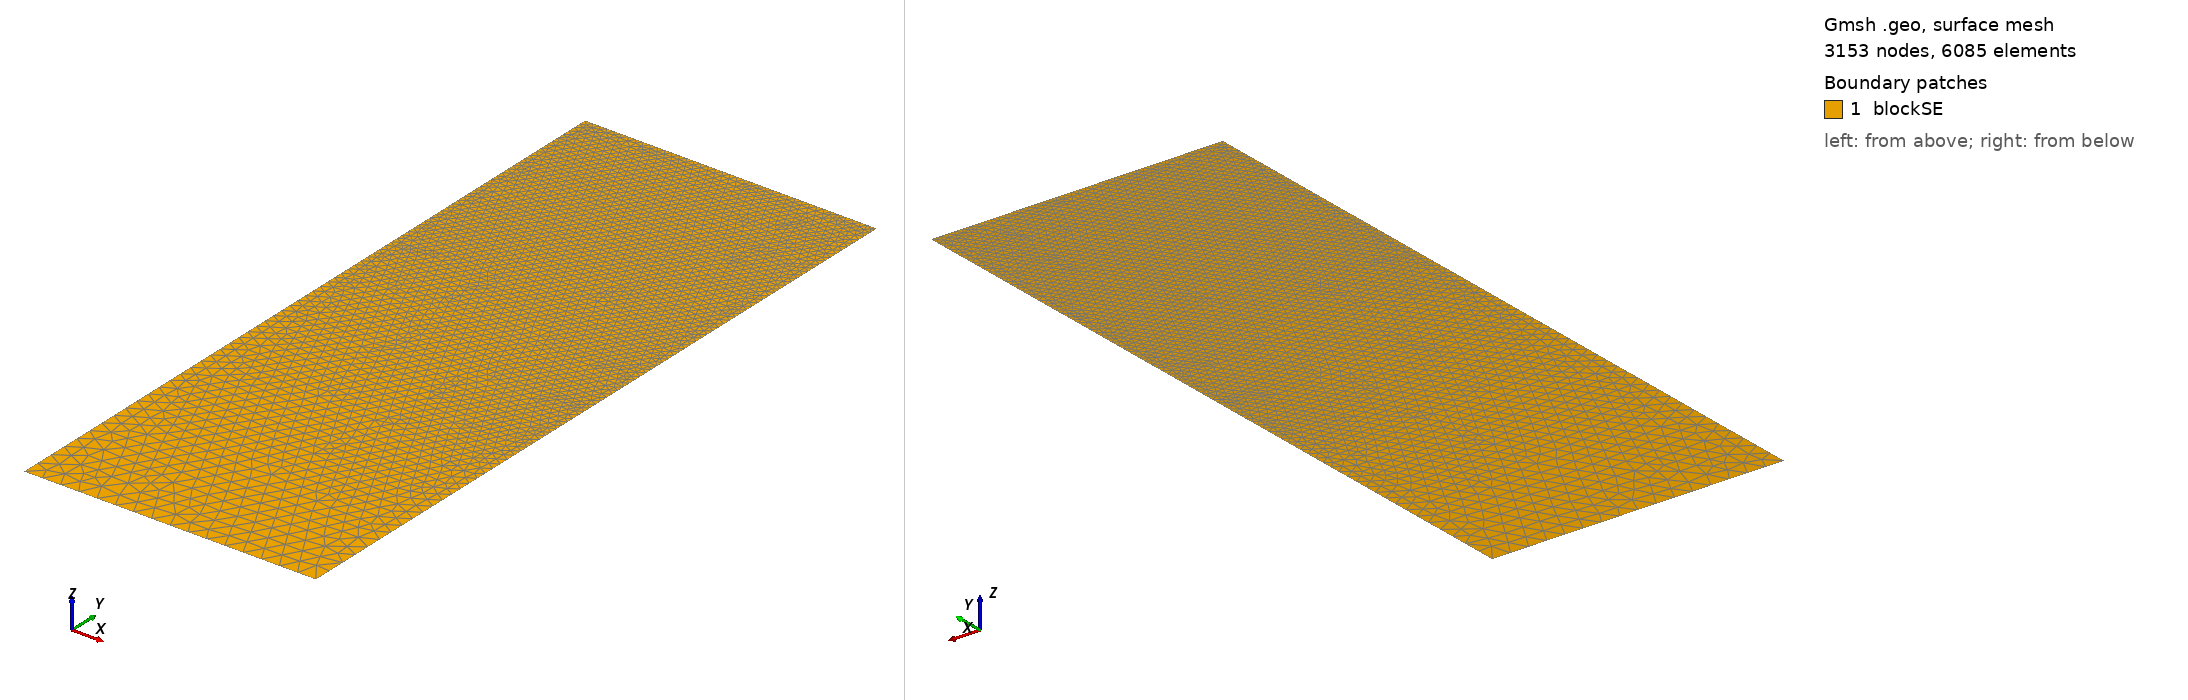

Gmsh geometry script, surface-meshed: 3153 nodes, 6085 surface elements. Boundary patches (legend numbers): 1 blockSE. Left view from above one corner, right view from below the opposite corner. Legend entries are the model's physical surfaces. The drawing asked Gmsh for element sizes between 1% and 20% of the model's largest extent; the script's own settings can give other sizes.

=== t190.geo (drawn) ===
/// Build a 2D model with micro-electrode

//SetFactory("OpenCASCADE");

// Parameters
hSE  = 20.0;  // thickness of the SE, in unit um
wSE  = 8.0;  // width of the SE, in unit um
hLi  = 7.6401;    // initial height of the Li in the pore, in unit um
rp   = 0.05;  // the round radius at corner point, in unit um
mSE  = 0.5;  // mesh characteristic length for SE out boundaries
mAnd = 0.05;  // mesh characteristic length for micro-probe

//**** Create points **/
// Create points for the boundary
Point(1) = {0, 0, 0, mSE};            Point(2) = {wSE, 0, 0, mSE};
Point(3) = {wSE, hSE-hLi, 0, mAnd};   Point(4) = {wSE, hSE-rp, 0, mAnd}; 
Point(5) = {wSE-rp, hSE-rp, 0, mAnd}; Point(6) = {wSE-rp, hSE, 0, mAnd}; 
Point(7) = {0, hSE, 0, mAnd};

//***** Create lines **/
// Creat lines for the boundary
Line(1)   = {1, 2};     Line(2)   = {2, 3};
Line(3)   = {3, 4};     Circle(4) = {4, 5, 6};  
Line(5)   = {6, 7};     Line(6)   = {7, 1};

//*** Create loops from lines **/
Curve Loop(6) = {1, 2, 3, 4, 5, 6};   // Outer boundary

//*** Create blocks from lines **/
Plane Surface(1) = {6}; // creat block SE

//*** Physical names **/
Physical Curve("SE_btm")     = {1};
Physical Curve("SE_right")   = {2};
//Physical Curve("SE_top")     = {3};
Physical Curve("SE_left")    = {6};
Physical Curve("And_btm")    = {3, 4, 5};
Physical Surface("blockSE")  = {1};
